Photos from the image-classification dataset "combined" in the GitHub repository WhenLifeHandsYouLemons/Computer-Science-IA. Its 16 classes are: decmial, division sign, eight, equal, five, four, minus sign, nine, one, plus sign, seven, six, three, times sign, two, zero.

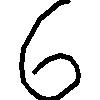
Label: six

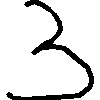
Label: three

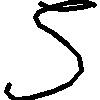
Label: five

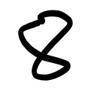
Label: eight

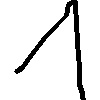
Label: one

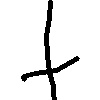
Label: plus sign
